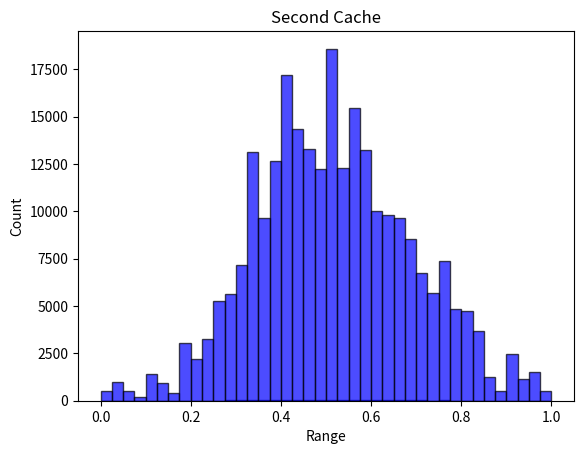

This figure's Python source:
# -*- coding: utf-8 -*-
# @Time     : 12/14/2021 19:59
# [redacted]
# @FileName: Agent.py
# @Software  : PyCharm
# Observing PEP 8 coding style
from collections import defaultdict
from itertools import product
import numpy as np


class Landscape:
    def __init__(self, N: int, K: int, state_num=4, norm="MaxMin", alpha=0.25):
        """
        :param N:
        :param K:
        :param state_num:
        :param norm: normalization methods
        :param alpha: the interval of refined space with respect to the binary shallow space
        """
        self.N = N
        self.K = K
        self.state_num = state_num
        self.IM, self.dependency_map = np.eye(self.N), [[]]*self.N  # [[]] & {int:[]}
        self.alpha = alpha
        self.FC_1 = None
        self.FC_2 = None
        self.seed = None
        self.local_optima = {}
        self.first_cache = {}  # state string to overall fitness: state_num ^ N: [1]
        self.second_cache = {}
        self.max_normalizer_1, self.min_normalizer_1 = 1, 0
        self.max_normalizer_2, self.min_normalizer_2 = 1, 0
        self.norm = norm
        self.fitness_to_rank_dict = None  # using the rank information to measure the potential performance of GST
        self.initialize()  # Initialization and Normalization

    def create_IM(self):
        self.K = self.K
        if self.K == 0:
            self.IM = np.eye(self.N)
        elif self.K >= (self.N - 1):
            self.K = self.N - 1
            self.IM = np.ones((self.N, self.N))
        else:
            # each row has a fixed number of dependency (i.e., K)
            for i in range(self.N):
                probs = [1 / (self.N - 1)] * i + [0] + [1 / (self.N - 1)] * (self.N - 1 - i)
                ids = np.random.choice(self.N, self.K, p=probs, replace=False)
                for index in ids:
                    self.IM[i][index] = 1
        for i in range(self.N):
            temp = []
            for j in range(self.N):
                if (i != j) & (self.IM[i][j] == 1):
                    temp.append(j)
            self.dependency_map[i] = temp

    def create_first_fitness_configuration(self):
        FC_1 = defaultdict(dict)
        for row in range(self.N):
            k = int(sum(self.IM[row]))  # typically k = K+1; for A, B combinations
            for column in range(pow(self.state_num // 2, k)):
                FC_1[row][column] = np.random.uniform(0, 1)
        self.FC_1 = FC_1

    def create_second_fitness_configuration(self):
        FC_2 = defaultdict(dict)
        translation_table = str.maketrans('01', 'AB')
        for row in range(self.N):
            k = int(sum(self.IM[row]))  # typically k = K+1; for 0123 combinations
            for key, value in self.FC_1[row].items():
                binary_value = bin(key)[2:].zfill(k)  # 0 -> "AAA"; 1-> "AAB"
                binary_value = binary_value.translate(translation_table)
                quaternary_value_list = self.cog_state_alternatives(cog_state=list(binary_value))
                for quaternary_value in quaternary_value_list:
                    quaternary_index = int("".join(quaternary_value), 4)
                    FC_2[row][quaternary_index] = np.random.uniform(value - self.alpha, value + self.alpha)
        self.FC_2 = FC_2

    def calculate_first_fitness(self, state: list) -> float:
        result = []
        state = "".join(state)
        translation_table = str.maketrans('AB', '01')  # "A" -> "0"; "B" -> "1"
        converted_string = state.translate(translation_table)  # decoded into "01"
        for i in range(self.N):
            dependency = self.dependency_map[i]
            bin_index = "".join([converted_string[j] for j in dependency])
            bin_index = converted_string[i] + bin_index
            index = int(bin_index, 2)
            result.append(self.FC_1[i][index])
        return sum(result) / len(result)

    def calculate_second_fitness(self, state: list) -> float:
        result = []
        state = "".join(state)
        for i in range(self.N):
            dependency = self.dependency_map[i]
            bin_index = "".join([state[j] for j in dependency])
            bin_index = state[i] + bin_index
            index = int(bin_index, self.state_num)
            result.append(self.FC_2[i][index])
        return sum(result) / len(result)

    def store_first_cache(self):
        all_states = [state for state in product(["A", "B"], repeat=self.N)]
        for state in all_states:
            bits = "".join([str(i) for i in state])
            self.first_cache[bits] = self.calculate_first_fitness(state)

    def store_second_cache(self):
        all_states = [state for state in product(["0", "1", "2", "3"], repeat=self.N)]
        for state in all_states:
            bits = "".join(state)
            self.second_cache[bits] = self.calculate_second_fitness(state)

    def initialize(self):
        self.create_IM()
        self.create_first_fitness_configuration()
        self.create_second_fitness_configuration()
        # self.create_skewed_fitness_configuration()
        self.store_first_cache()
        self.store_second_cache()
        self.max_normalizer_1 = max(self.first_cache.values())
        self.min_normalizer_1 = min(self.first_cache.values())
        self.max_normalizer_2 = max(self.second_cache.values())
        self.min_normalizer_2 = min(self.second_cache.values())
        # normalization
        if self.norm == "MaxMin":
            for k in self.first_cache.keys():
                self.first_cache[k] = (self.first_cache[k] - self.min_normalizer_1) / (self.max_normalizer_1 - self.min_normalizer_1)
            for k in self.second_cache.keys():
                self.second_cache[k] = (self.second_cache[k] - self.min_normalizer_2) / (self.max_normalizer_2 - self.min_normalizer_2)
        # elif self.norm == "Max":
        #     for k in self.first_cache.keys():
        #         self.first_cache[k] = self.first_cache[k] / self.max_normalizer
        # elif self.norm == "RangeScaling":
        #     # Single center, inspired by March's model
        #     seed = np.random.choice(range(self.state_num), self.N).tolist()
        #     seed = [str(i) for i in seed]
        #     self.seed = seed
        #     high_area, low_area = {}, {}
        #     for key in self.cache.keys():
        #         if key > "200000000":
        #             high_area[key] = 1
        #         else:
        #             low_area[key] = 1
        #     high_area_fitness_list = [self.cache[key] for key in high_area.keys()]
        #     min_fitness_high = min(high_area_fitness_list)
        #     max_fitness_high = max(high_area_fitness_list)
        #     high_top, high_bottom = 1.0, 0.5
        #     low_area_fitness_list = [self.cache[key] for key in low_area.keys()]
        #     min_fitness_low = min(low_area_fitness_list)
        #     max_fitness_low = max(low_area_fitness_list)
        #     low_top, low_bottom = 0.5, 0
        #     for key in self.cache.keys():
        #         if key in high_area.keys():
        #             self.cache[key] = (self.cache[key] - min_fitness_high) * (high_top - high_bottom) / \
        #                               (max_fitness_high - min_fitness_high) + high_bottom
        #         else:
        #             self.cache[key] = (self.cache[key] - min_fitness_low) * (low_top - low_bottom) / \
        #                               (max_fitness_low - min_fitness_low) + low_bottom
        #
        # elif self.norm == "ClusterRangeScaling":
        #     cluster_0, cluster_1, cluster_2, cluster_3 = {}, {}, {}, {}
        #     for key in self.cache.keys():
        #         number_counts = {"0": 0, "1": 0, "2": 0, "3": 0}
        #         for char in key:
        #             if char in number_counts:
        #                 number_counts[char] += 1
        #         max_count = max(number_counts.values())
        #         most_frequent_numbers = [number for number, count in number_counts.items() if count == max_count]
        #         most_frequent_numbers = most_frequent_numbers[0]
        #         if most_frequent_numbers == "0":
        #             cluster_0[key] = True
        #         elif most_frequent_numbers == "1":
        #             cluster_1[key] = True
        #         elif most_frequent_numbers == "2":
        #             cluster_2[key] = True
        #         else:
        #             cluster_3[key] = True
        #     fitness_list_0 = [self.cache[key] for key in cluster_0.keys()]
        #     fitness_list_1 = [self.cache[key] for key in cluster_1.keys()]
        #     fitness_list_2 = [self.cache[key] for key in cluster_2.keys()]
        #     fitness_list_3 = [self.cache[key] for key in cluster_3.keys()]
        #     # max_0, min_0 = max(fitness_list_0), min(fitness_list_0)
        #     # max_1, min_1 = max(fitness_list_1), min(fitness_list_1)
        #     # max_2, min_2 = max(fitness_list_2), min(fitness_list_2)
        #     # max_3, min_3 = max(fitness_list_3), min(fitness_list_3)
        #
        #     # Only two clusters: low and high type
        #     max_low, min_low = max(fitness_list_0 + fitness_list_1), min(fitness_list_0 + fitness_list_1)
        #     max_high, min_high = max(fitness_list_2 + fitness_list_3), min(fitness_list_2 + fitness_list_3)
        #     for key in self.cache.keys():
        #         if (key in cluster_0) or (key in cluster_1):
        #             self.cache[key] = (self.cache[key] - min_low) * 0.5 / \
        #                               (max_low - min_low)
        #         else:
        #             self.cache[key] = (self.cache[key] - min_high) * 0.5 / \
        #                               (max_high - min_high) + 0.50

    def query_first_fitness(self, state: list) -> float:
        return self.first_cache["".join(state)]

    def query_scoped_first_fitness(self, cog_state: list, state: list) -> float:
        """
        Remove the fitness contribution of the unknown domain;
        But the unknown domains indirectly contribute to other elements' contributions via interdependency
        :param cog_state: state of "AB" with unknown shelter
        :param state: original "0123"
        :return: partial fitness on the shallow landscape
        """
        translation_table = str.maketrans('AB', '01')
        scoped_fitness = []
        aligned_cog_state = []
        for bit in state:
            if bit in ["0", "1"]:
                aligned_cog_state.append("A")
            else:
                aligned_cog_state.append("B")
        for row, bit in enumerate(cog_state):
            if bit == "*":
                continue
            dependency = self.dependency_map[row]
            bin_index = "".join([aligned_cog_state[j] for j in dependency])  # the unknown domain will shape the contingency condition
            bin_index = aligned_cog_state[row] + bin_index
            bin_index = bin_index.translate(translation_table)  # "AB" to "01"
            index = int(bin_index, 2)
            scoped_fitness.append(self.FC_1[row][index])  # not need to normalize; does not affect the local search
        return sum(scoped_fitness) / len(scoped_fitness)

    def query_second_fitness(self, state: list) -> float:
        return self.second_cache["".join(state)]

    def query_scoped_second_fitness(self, cog_state: list, state: list) -> float:
        scoped_fitness = []
        for row, bit in enumerate(cog_state):
            if bit == "*":
                continue
            dependency = self.dependency_map[row]
            qua_index = "".join([state[j] for j in dependency])  # the unknown domain will shape the contingency condition
            qua_index = state[row] + qua_index
            index = int(qua_index, 4)
            scoped_fitness.append(self.FC_2[row][index])  # not need to normalize; does not affect the local search
        return sum(scoped_fitness) / len(scoped_fitness)

    # def query_cog_fitness(self, cog_state: list, state: list) -> float:
    #     cog_fitness = 0
    #     for row, cog_bit in enumerate(cog_state):
    #         dependency = self.dependency_map[row]
    #         bin_index = "".join([str(state[j]) for j in dependency])
    #         if cog_bit == "A":
    #             bin_index_1 = "0" + bin_index
    #             index_1 = int(bin_index_1, self.state_num)
    #             bin_index_2 = "1" + bin_index
    #             index_2 = int(bin_index_2, self.state_num)
    #             c_i = (self.FC[row][index_1] + self.FC[row][index_2]) / 2
    #         elif cog_bit == "B":
    #             bin_index_1 = "2" + bin_index
    #             index_1 = int(bin_index_1, self.state_num)
    #             bin_index_2 = "3" + bin_index
    #             index_2 = int(bin_index_2, self.state_num)
    #             c_i = (self.FC[row][index_1] + self.FC[row][index_2]) / 2
    #         elif cog_bit == "*":
    #             bin_index_0 = "0" + bin_index
    #             index_0 = int(bin_index_0, self.state_num)
    #             bin_index_1 = "1" + bin_index
    #             index_1 = int(bin_index_1, self.state_num)
    #             bin_index_2 = "2" + bin_index
    #             index_2 = int(bin_index_2, self.state_num)
    #             bin_index_3 = "3" + bin_index
    #             index_3 = int(bin_index_3, self.state_num)
    #             c_i = (self.FC[row][index_0] + self.FC[row][index_1] +
    #                    self.FC[row][index_2] + self.FC[row][index_3]) / 4
    #         else:
    #             bin_index = cog_bit + bin_index
    #             index = int(bin_index, self.state_num)
    #             c_i = self.FC[row][index]
    #         cog_fitness += c_i
    #     return cog_fitness / self.N

    # def query_partial_fitness(self, cog_state: list, state: list, expertise_domain: list) -> float:
    #     cog_fitness = 0
    #     for row, cog_bit in enumerate(cog_state):
    #         if row not in expertise_domain:
    #             continue
    #         dependency = self.dependency_map[row]
    #         bin_index = "".join([str(state[j]) for j in dependency])
    #         if cog_bit == "A":
    #             bin_index_1 = "0" + bin_index
    #             index_1 = int(bin_index_1, self.state_num)
    #             bin_index_2 = "1" + bin_index
    #             index_2 = int(bin_index_2, self.state_num)
    #             c_i = (self.FC[row][index_1] + self.FC[row][index_2]) / 2
    #         elif cog_bit == "B":
    #             bin_index_1 = "2" + bin_index
    #             index_1 = int(bin_index_1, self.state_num)
    #             bin_index_2 = "3" + bin_index
    #             index_2 = int(bin_index_2, self.state_num)
    #             c_i = (self.FC[row][index_1] + self.FC[row][index_2]) / 2
    #         elif cog_bit == "*":
    #             bin_index_0 = "0" + bin_index
    #             index_0 = int(bin_index_0, self.state_num)
    #             bin_index_1 = "1" + bin_index
    #             index_1 = int(bin_index_1, self.state_num)
    #             bin_index_2 = "2" + bin_index
    #             index_2 = int(bin_index_2, self.state_num)
    #             bin_index_3 = "3" + bin_index
    #             index_3 = int(bin_index_3, self.state_num)
    #             c_i = (self.FC[row][index_0] + self.FC[row][index_1] +
    #                    self.FC[row][index_2] + self.FC[row][index_3]) / 4
    #         else:
    #             bin_index = cog_bit + bin_index
    #             index = int(bin_index, self.state_num)
    #             c_i = self.FC[row][index]
    #         cog_fitness += c_i
    #     return cog_fitness / len(expertise_domain)

    @staticmethod
    def cog_state_alternatives(cog_state: list) -> list:
        alternative_pool = []
        for bit in cog_state:
            if bit in ["0", "1", "2", "3"]:
                alternative_pool.append(bit)
            elif bit == "A":
                alternative_pool.append(["0", "1"])
            elif bit == "B":
                alternative_pool.append(["2", "3"])
            elif bit == "*":
                alternative_pool.append(["0", "1", "2", "3"])
            else:
                raise ValueError("Unsupported bit value: ", bit)
        return [i for i in product(*alternative_pool)]

    # def create_fitness_rank(self):
    #     fitness_cache = list(self.cache.values())
    #     ranks = rankdata(fitness_cache)
    #     ranks = [int(each) for each in ranks]
    #     rank_dict = {key: rank for key, rank in zip(self.cache.keys(), ranks)}
    #     return rank_dict

    def count_first_local_optima(self):
        counter = 0
        for key, value in self.first_cache.items():
            neighbor_list = self.get_first_neighbor_list(key=key)
            is_local_optima = True
            for neighbor in neighbor_list:
                if self.query_first_fitness(state=list(neighbor)) > value:
                    is_local_optima = False
                    break
            if is_local_optima:
                counter += 1
                self.local_optima[key] = value
        return counter

    def count_second_local_optima(self):
        counter = 0
        for key, value in self.second_cache.items():
            neighbor_list = self.get_second_neighbor_list(key=key)
            is_local_optima = True
            for neighbor in neighbor_list:
                if self.query_second_fitness(state=list(neighbor)) > value:
                    is_local_optima = False
                    break
            if is_local_optima:
                counter += 1
                self.local_optima[key] = value
        return counter

    def get_first_neighbor_list(self, key: str) -> list:
        """
        This is also for the Coarse Landscape
        :param key: string from the coarse landscape cache dict, e.g., "AABB"
        :return:list of the neighbor state, e.g., [["0", "0", "1", "2"], ["0", "0", "1", "3"]]
        """
        neighbor_states = []
        for i, char in enumerate(key):
            for bit in ["A", "B"]:
                if bit != char:
                    new_state = key[:i] + str(bit) + key[i + 1:]
                    neighbor_states.append(new_state)
        return neighbor_states

    def get_second_neighbor_list(self, key: str) -> list:
        """
        This is also for the Coarse Landscape
        :param key: string from the coarse landscape cache dict, e.g., "0011"
        :return:list of the neighbor state, e.g., [["0", "0", "1", "2"], ["0", "0", "1", "3"]]
        """
        neighbor_states = []
        for i, char in enumerate(key):
            neighbors = []
            for neighbor in range(4):
                if neighbor != int(char):
                    new_state = key[:i] + str(neighbor) + key[i + 1:]
                    neighbors.append(new_state)
            neighbor_states.extend(neighbors)
        return neighbor_states

    def calculate_avg_fitness_distance(self):
        first_avg_fitness_distance = 0
        for key in self.first_cache.keys():  # "AB"
            first_total_distance = 0
            neighbors = self.get_first_neighbor_list(key)
            first_total_distance += sum(abs(self.first_cache[key] - self.first_cache[neighbor]) for neighbor in neighbors)
            first_total_distance /= len(neighbors)
            first_avg_fitness_distance += first_total_distance
        second_avg_fitness_distance = 0
        for key in self.second_cache.keys():  # "0123"
            second_total_distance = 0
            neighbors = self.get_second_neighbor_list(key)
            second_total_distance += sum(abs(self.second_cache[key] - self.second_cache[neighbor]) for neighbor in neighbors)
            second_total_distance /= len(neighbors)
            second_avg_fitness_distance += second_total_distance
        return first_avg_fitness_distance / (2 ** self.N), second_avg_fitness_distance / (4 ** self.N)

    @staticmethod
    def get_hamming_distance(state_1: list, state_2: list) -> int:
        distance = 0
        for a, b in zip(state_1, state_2):
            if a != b:
                distance += 1
        return distance

    def describe(self):
        print("LandScape shape of N={0}, K={1}".format(self.N, self.K))
        print("Influential Matrix: \n", self.IM)
        print("Influential Dependency Map: ", self.dependency_map)
        print("Cache Samples:")
        for key, value in self.first_cache.items():
            print(key, value)
            break
        for key, value in self.second_cache.items():
            print(key, value)
            break
        # for seed_state in self.seed_state_list:
        #     print(seed_state, self.query_fitness(state=seed_state))
        #     for i in range(self.N):
        #         dependency = self.dependency_map[i]
        #         bin_index = "".join([str(seed_state[j]) for j in dependency])
        #         bin_index = str(seed_state[i]) + bin_index
        #         index = int(bin_index, self.state_num)
        #         print("Component: ", self.FC[i][index])
        #     break
        # neighbors = [['0', '3', '3', '3', '3', '3', '3', '3', '3'], ['1', '3', '3', '3', '3', '3', '3', '3', '3'],
        #              ['2', '3', '3', '3', '3', '3', '3', '3', '3'], ['3', '0', '0', '3', '3', '3', '3', '3', '3']]
        # for neighbor_state in neighbors:
        #     print(neighbor_state, self.query_fitness(state=neighbor_state))


if __name__ == '__main__':
    # Test Example
    import time
    t0 = time.time()
    N = 9
    K = 8
    state_num = 4
    np.random.seed(1000)
    landscape = Landscape(N=N, K=K, state_num=state_num, norm="MaxMin", alpha=0.01)
    # landscape.describe()
    # landscape.create_fitness_rank()
    first_local_peak = landscape.count_first_local_optima()
    second_local_peak = landscape.count_second_local_optima()
    first_distance, second_distance = landscape.calculate_avg_fitness_distance()
    print("first_local_peak: ", first_local_peak, first_local_peak / (2 ** N))
    print("second_local_peak: ", second_local_peak, second_local_peak / (4 ** N))
    print("first distance: ", first_distance, "second distance: ", second_distance)
    # ave_distance = landscape.calculate_avg_fitness_distance()
    # ave_distance = round(ave_distance, 4)
    # print(landscape.local_optima)
    # print("Number of Local Optima: ", len(landscape.local_optima.keys()))
    # print("Average Distance: ", ave_distance)

    import matplotlib.pyplot as plt
    # plt.hist(landscape.local_optima.values(), bins=40, facecolor="blue", edgecolor="black", alpha=0.7)
    # plt.xlabel("Range")
    # plt.ylabel("Count")s
    # plt.title("Local Optima N={0}, K={1}, local optima={2}, ave_distance={3}".format(
    #     N, K, len(landscape.local_optima.keys()), ave_distance))
    # plt.savefig("Local Optima N={0}, K={1}, local optima={2}, ave_distance={3}.png".format(
    #     N, K, len(landscape.local_optima.keys()), ave_distance))
    # plt.show()
    # plt.clf()

    plt.hist(landscape.first_cache.values(), bins=40, facecolor="blue", edgecolor="black", alpha=0.7)
    # plt.title("Landscape N={0}, K={1}, local optima={2}, ave_distance={3}".format(
    #     N, K, len(landscape.local_optima.keys()), ave_distance))
    plt.title("First Cache")
    plt.xlabel("Range")
    plt.ylabel("Count")
    # plt.savefig("Landscape N={0}, K={1}, local optima={2}, ave_distance={3}.png".format(
    #     N, K, len(landscape.local_optima.keys()), ave_distance))
    plt.show()

    plt.hist(landscape.second_cache.values(), bins=40, facecolor="blue", edgecolor="black", alpha=0.7)
    # plt.title("Landscape N={0}, K={1}, local optima={2}, ave_distance={3}".format(
    #     N, K, len(landscape.local_optima.keys()), ave_distance))
    plt.title("Second Cache")
    plt.xlabel("Range")
    plt.ylabel("Count")
    # plt.savefig("Landscape N={0}, K={1}, local optima={2}, ave_distance={3}.png".format(
    #     N, K, len(landscape.local_optima.keys()), ave_distance))
    plt.show()

